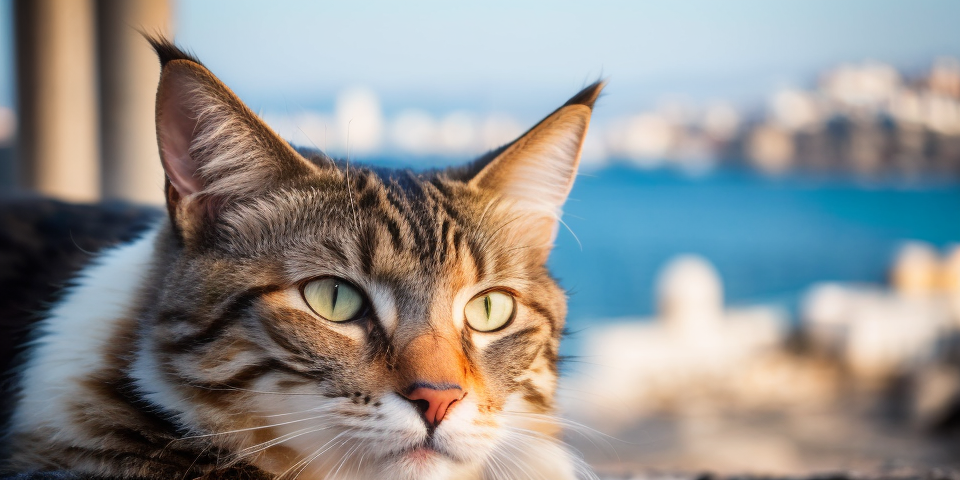
Generation parameters embedded in this image by AUTOMATIC1111 Stable Diffusion web UI or a fork of it (Forge, ...) (PNG 'parameters' text chunk):
RAW photo, a close up portrait photo of Aegean cat,
background is city ruins, (high detailed skin:1.2), 8k uhd, dslr, soft lighting, high quality, film grain, Fujifilm XT3
Negative prompt: (deformed iris, deformed pupils, semi-realistic, cgi, 3d, render, sketch, cartoon, drawing, anime:1.4), text, close up, cropped, out of frame, worst quality, low quality, jpeg artifacts, ugly, duplicate, morbid, mutilated, extra fingers, mutated hands, poorly drawn hands, poorly drawn face, mutation, deformed, blurry, dehydrated, bad anatomy, bad proportions, extra limbs, cloned face, disfigured, gross proportions, malformed limbs, missing arms, missing legs, extra arms, extra legs, fused fingers, too many fingers, long neck
Steps: 25, Sampler: DPM++ 2M Karras, CFG scale: 7, Seed: 3516061361, Size: 800x400, Model hash: c35782bad8, Model: realisticVisionV13_v13, Denoising strength: 0.4, Hires upscale: 1.2, Hires upscaler: Latent (antialiased)